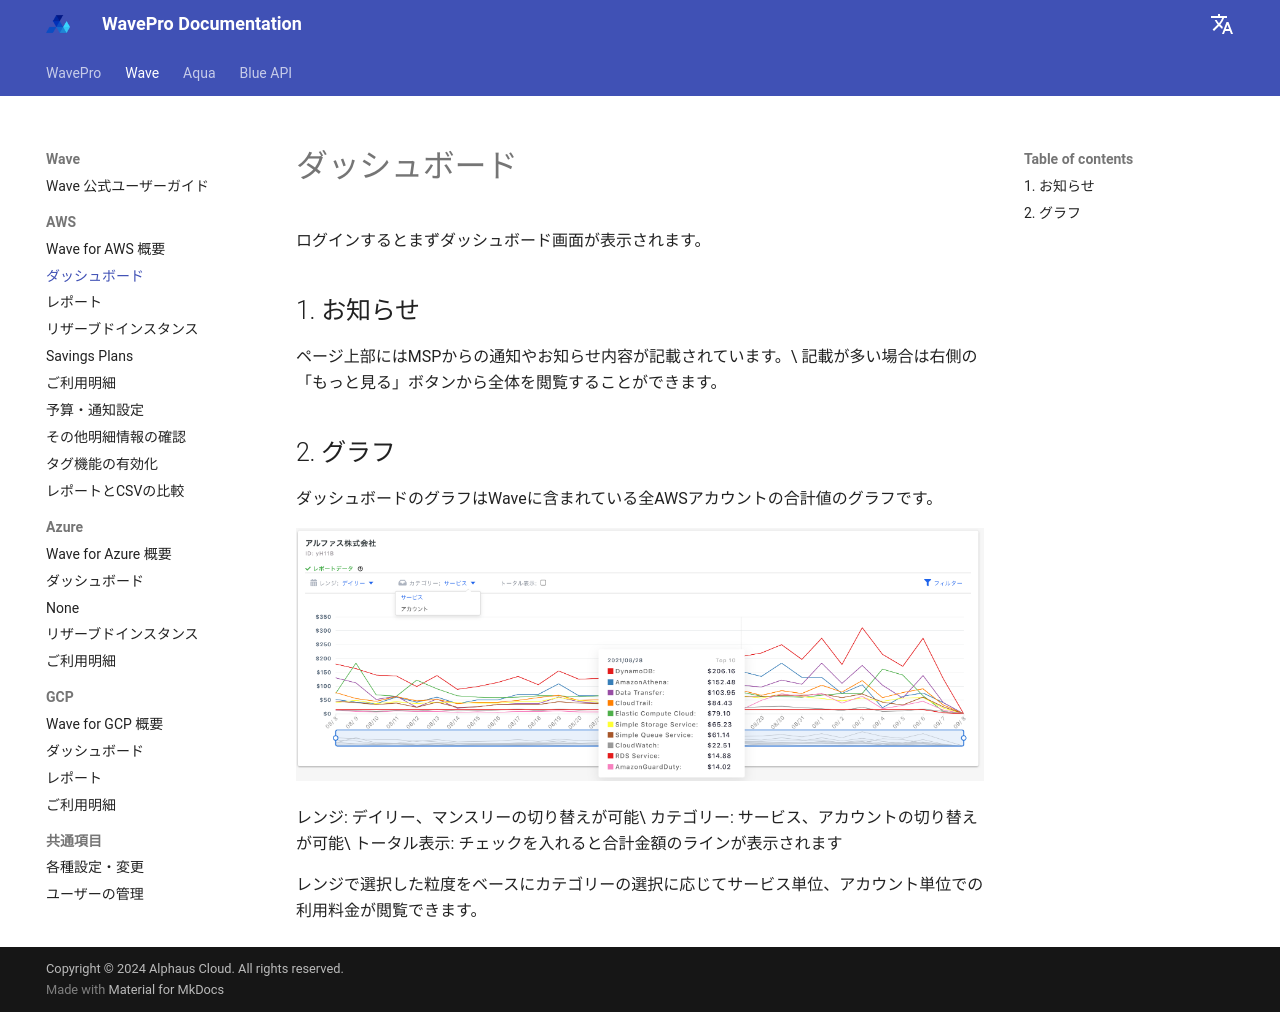

repository: alphauslabs/wavedocs-ja · page: wave/aws/dashboard/index.html · generator: mkdocs

# ダッシュボード

ログインするとまずダッシュボード画面が表示されます。

## 1. お知らせ

ページ上部にはMSPからの通知やお知らせ内容が記載されています。\
記載が多い場合は右側の「もっと見る」ボタンから全体を閲覧することができます。

## 2. グラフ

ダッシュボードのグラフはWaveに含まれている全AWSアカウントの合計値のグラフです。

![](../../assets/wave/ss_2021-09-08_10.05.03.png)

レンジ: デイリー、マンスリーの切り替えが可能\
カテゴリー: サービス、アカウントの切り替えが可能\
トータル表示: チェックを入れると合計金額のラインが表示されます

レンジで選択した粒度をベースにカテゴリーの選択に応じてサービス単位、アカウント単位での利用料金が閲覧できます。
